Run: headless pygame with SDL's dummy video driver; simulated clock (each Clock.tick advances the game by its frame time, no real sleeping); random seed 0; keys injected as events and as key.get_pressed() state; no mouse input.
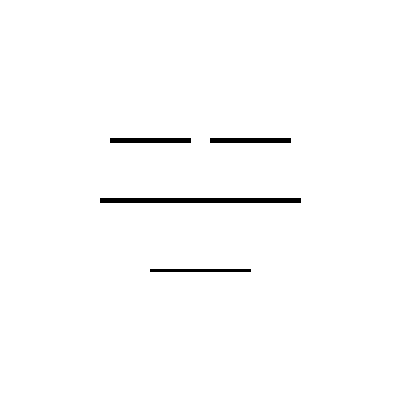
Frame 1 of 4 · flips 1–60 · no input
Frame 2 of 4 · flips 61–180 · tapped SPACE, RETURN · held RIGHT (→), D · screen unchanged from frame 1, image omitted
Frame 3 of 4 · flips 181–300 · held DOWN (↓), S · screen unchanged from frame 2, image omitted
Frame 4 of 4 · flips 301–420 · held LEFT (←), A, UP (↑), W · screen unchanged from frame 3, image omitted

The pygame program that drew these frames:

import pygame
import time
import math

# Initialize Pygame
pygame.init()

# Set up the display
screen = pygame.display.set_mode((400, 400))
pygame.display.set_caption("Blinking Eye Animation")

# Define colors
WHITE = (255, 255, 255)
BLACK = (0, 0, 0)

# Define eye parameters
left_eye_center = (150, 200)
right_eye_center = (250, 200)
eye_radius = 50
pupil_radius = 20

# Define mouth parameters
mouth_rect = pygame.Rect(150, 270, 100, 50)
mouth_width = 3

def draw_eyes(open=True):
    if open:
        # Draw left eye open
        pygame.draw.circle(screen, BLACK, left_eye_center, eye_radius)
        pygame.draw.circle(screen, WHITE, left_eye_center, eye_radius - 5)
        pygame.draw.circle(screen, BLACK, left_eye_center, pupil_radius)
        # Draw right eye open
        pygame.draw.circle(screen, BLACK, right_eye_center, eye_radius)
        pygame.draw.circle(screen, WHITE, right_eye_center, eye_radius - 5)
        pygame.draw.circle(screen, BLACK, right_eye_center, pupil_radius)
    else:
        # Draw left eye closed
        pygame.draw.line(screen, BLACK, (100, 200), (200, 200), 5)
        # Draw right eye closed
        pygame.draw.line(screen, BLACK, (200, 200), (300, 200), 5)

def draw_eyebrows(expression="neutral"):
    if expression == "smiling":
        left_eyebrow_start = (110, 140)
        left_eyebrow_end = (190, 130)
        right_eyebrow_start = (210, 130)
        right_eyebrow_end = (290, 140)
    elif expression == "mad":
        left_eyebrow_start = (110, 130)
        left_eyebrow_end = (190, 140)
        right_eyebrow_start = (210, 140)
        right_eyebrow_end = (290, 130)
    else:  # neutral
        left_eyebrow_start = (110, 140)
        left_eyebrow_end = (190, 140)
        right_eyebrow_start = (210, 140)
        right_eyebrow_end = (290, 140)
    
    pygame.draw.line(screen, BLACK, left_eyebrow_start, left_eyebrow_end, 5)
    pygame.draw.line(screen, BLACK, right_eyebrow_start, right_eyebrow_end, 5)

def draw_smiling_mouth():
    pygame.draw.arc(screen, BLACK, mouth_rect, math.radians(0), math.radians(180), mouth_width)

def draw_mad_mouth():
    pygame.draw.arc(screen, BLACK, mouth_rect, math.radians(180), math.radians(360), mouth_width)

def draw_neutral_mouth():
    pygame.draw.line(screen, BLACK, mouth_rect.topleft, mouth_rect.topright, mouth_width)

def draw_face(expression="neutral", eyes_open=True):
    screen.fill(WHITE)
    draw_eyes(eyes_open)
    draw_eyebrows(expression)
    if expression == "smiling":
        draw_smiling_mouth()
    elif expression == "mad":
        draw_mad_mouth()
    else:  # neutral
        draw_neutral_mouth()
    pygame.display.flip()

# Main loop
running = True
while running:
    for event in pygame.event.get():
        if event.type == pygame.QUIT:
            running = False
    """
    # Example usage: alternate between expressions
    draw_face(expression="smiling", eyes_open=True)
    time.sleep(0.5)  # Eye open duration
    draw_face(expression="smiling", eyes_open=False)
    time.sleep(0.1)  # Blink duration

    draw_face(expression="mad", eyes_open=True)
    time.sleep(0.5)  # Eye open duration
    draw_face(expression="mad", eyes_open=False)
    time.sleep(0.1)  # Blink duration
    """
    draw_face(expression="neutral", eyes_open=True)
    time.sleep(0.5)  # Eye open duration
    draw_face(expression="neutral", eyes_open=False)
    time.sleep(0.1)  # Blink duration

# Quit Pygame
pygame.quit()
